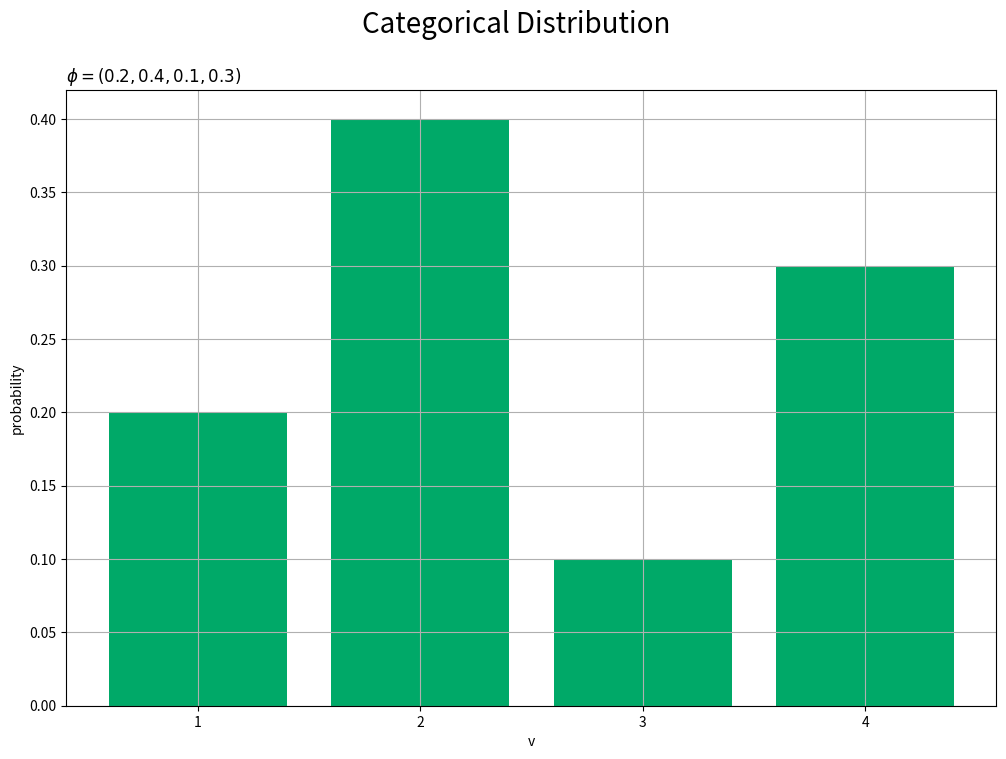

The matplotlib source for this figure: (Note: this script raises an exception after producing the figure.)
# カテゴリ分布

# 利用するライブラリ
import numpy as np
from scipy.stats import multinomial # 多項分布
import matplotlib.pyplot as plt
from matplotlib.animation import FuncAnimation

#%%

### 確率の計算

# パラメータを指定
phi_v = np.array([0.2, 0.4, 0.1, 0.3])

# 確率変数の値を指定
x_v = np.array([0, 1, 0, 0])


# 定義式により確率を計算
prob = np.prod(phi_v**x_v)
print(prob)

# 対数をとった定義式により確率を計算
log_prob = np.sum(x_v * np.log(phi_v))
prob = np.exp(log_prob)
print(prob, log_prob)

# 多項分布の関数により確率を計算
prob = multinomial.pmf(x=x_v, n=1, p=phi_v)
print(prob)

# 多項分布の対数をとった関数により確率を計算
log_prob = multinomial.logpmf(x=x_v, n=1, p=phi_v)
prob = np.exp(log_prob)
print(prob, log_prob)

# インデックスにより確率を抽出
v = np.where(x_v == 1)[0][0]
prob = phi_v[v]
print(prob)

#%%

### 統計量の計算

# パラメータを指定
phi_v = np.array([0.2, 0.4, 0.1, 0.3])

# クラス番号を指定
v = 1

# クラスvの平均を計算
E_x = phi_v[v]
print(E_x)

# クラスvの分散を計算
V_x = phi_v[v] * (1.0 - phi_v[v])
print(V_x)

#%%

### グラフの作成

# パラメータを指定
phi_v = np.array([0.2, 0.4, 0.1, 0.3])

# クラス数を取得
V = len(phi_v)

# 作図用のクラス番号を作成
v_vals = np.arange(1, V + 1)

# 分布を計算
probability = phi_v.copy()

# 多項分布の関数により分布を計算
probability = multinomial.pmf(x=np.identity(V), n=1, p=phi_v)

#%%

# カテゴリ分布を作図
plt.figure(figsize=(12, 8)) # 図の設定
plt.bar(x=v_vals, height=probability, color='#00A968') # 棒グラフ
plt.xlabel('v') # x軸ラベル
plt.ylabel('probability') # y軸ラベル
plt.suptitle('Categorical Distribution', fontsize=20) # 図タイトル
plt.title('$\phi=(' + ', '.join([str(phi) for phi in phi_v]) + ')$', loc='left') # タイトル
plt.xticks(ticks=v_vals) # x軸目盛
plt.grid() # グリッド線
plt.show() # 描画

#%%

### パラメータと分布の形状の関係

# 作図用のphi_1の値を作成
phi_vals = np.arange(start=0.0, stop=1.0, step=0.01)

# クラス数を指定
V = 3

# 作図用のクラス番号を作成
v_vals = np.arange(1, V + 1)

# 図を初期化
fig = plt.figure(figsize=(12, 8))

# 作図処理を関数として定義
def update(i):
    # 前フレームのグラフを初期化
    plt.cla()
    
    # i回目のphi_1の値を取得
    phi_1 = phi_vals[i]
    
    # phi_1以外の割り当てを指定
    phi_v = np.array([phi_1, (1.0 - phi_1) * 0.6, (1.0 - phi_1) * 0.4])
    
    # カテゴリ分布を作図
    plt.bar(x=v_vals, height=phi_v, color='#00A968', zorder=1) # 棒グラフ
    plt.xlabel('v') # x軸ラベル
    plt.ylabel('Probability') # y軸ラベル
    plt.suptitle('Categorical Distribution', fontsize=20) # 図タイトル
    plt.title('$\phi=(' + ', '.join([str(phi) for phi in np.round(phi_v, 2)]) + ')$', loc='left') # タイトル
    plt.xticks(ticks=v_vals) # x軸目盛
    plt.grid() # グリッド線
    plt.ylim(-0.1, 1.1) # y軸の表示範囲

# gif画像を作成
anime_prob = FuncAnimation(fig, update, frames=len(phi_vals), interval=100)

# gif画像を保存
anime_prob.save('ProbabilityDistribution/Categorical_prob.gif')

#%%

### 乱数の生成

## 乱数の可視化

# パラメータを指定
phi_v = np.array([0.2, 0.4, 0.1, 0.3])

# データ数を指定
N = 1000

# カテゴリ分布に従う乱数を生成
x_nv = np.random.multinomial(n=1, pvals=phi_v, size=N)

# クラス番号を抽出
x_n = np.where(x_nv == 1)[1]

# 乱数を集計
frequency = np.sum(x_nv, axis=0)

#%%

# サンプルのヒストグラムを作成
plt.figure(figsize=(12, 8)) # 図の設定
plt.bar(x=v_vals, height=frequency, color='#00A968') # ヒストグラム
plt.xlabel('v') # x軸ラベル
plt.ylabel('frequency') # y軸ラベル
plt.suptitle('Bernoulli Distribution', fontsize=20) # 図タイトル
plt.title('$\phi=(' + ', '.join([str(phi) for phi in phi_v]) + ')' + 
          ', N=' + str(N) +'=(' + ', '.join([str(f) for f in frequency]) + ')$', loc='left') # タイトル
plt.xticks(ticks=v_vals) # x軸目盛
plt.grid() # グリッド線
plt.show() # 描画

# サンプルの構成比を作図
plt.figure(figsize=(12, 8)) # 図の設定
plt.bar(x=v_vals, height=probability, color='white', edgecolor='green', linestyle='--') # 分布
plt.bar(x=v_vals, height=frequency / N, color='#00A968', alpha=0.8) # 構成比
plt.xlabel('v') # x軸ラベル
plt.ylabel('proportion') # y軸ラベル
plt.suptitle('Bernoulli Distribution', fontsize=20) # 図タイトル
plt.title('$\phi=(' + ', '.join([str(phi) for phi in phi_v]) + ')' + 
          ', N=' + str(N) +'=(' + ', '.join([str(f) for f in frequency]) + ')$', loc='left') # タイトル
plt.xticks(ticks=v_vals) # x軸目盛
plt.grid() # グリッド線
plt.show() # 描画

#%%

## アニメーションによる可視化

# フレーム数を指定
N = 100

# 図を初期化
fig = plt.figure(figsize=(12, 8))

# 頻度の最大値を取得
y_max = np.max(np.sum(x_nv[:N], axis=0))

# 作図処理を関数として定義
def update(n):
    # 前フレームのグラフを初期化
    plt.cla()
    
    # n個の乱数を集計
    frequency = np.sum(x_nv[:(n+1)], axis=0)
    
    # n番目の乱数のクラスを取得
    x_val = np.where(x_nv[n] == 1)[0][0] + 1
    
    # サンプルのヒストグラムを作成
    plt.bar(x=v_vals, height=frequency, color='#00A968', zorder=1) # ヒストグラム
    plt.scatter(x=x_val, y=0.0, color='orange', s=100, zorder=2) # サンプル
    plt.xlabel('v') # x軸ラベル
    plt.ylabel('frequency') # y軸ラベル
    plt.suptitle('Categorical Distribution', fontsize=20) # 図タイトル
    plt.title('$\phi=(' + ', '.join([str(phi) for phi in phi_v]) + ')' + 
              ', N=' + str(n + 1) +'=(' + ', '.join([str(f) for f in frequency]) + ')$', loc='left') # タイトル
    plt.xticks(ticks=v_vals) # x軸目盛
    plt.grid() # グリッド線
    plt.ylim(-1.0, y_max + 1.0) # y軸の表示範囲

# gif画像を作成
anime_freq = FuncAnimation(fig, update, frames=N, interval=100)

# gif画像を保存
anime_freq.save('ProbabilityDistribution/Categorical_freq.gif')

#%%

# 図を初期化
fig = plt.figure(figsize=(12, 8))

# 作図処理を関数として定義
def update(n):
    # 前フレームのグラフを初期化
    plt.cla()
    
    # n個の乱数を集計
    frequency = np.sum(x_nv[:(n+1)], axis=0)
    
    # n番目の乱数のクラスを取得
    x_val = np.where(x_nv[n] == 1)[0][0] + 1
    
    # サンプルの構成比を作成
    plt.bar(x=v_vals, height=probability, color='white', edgecolor='green', linestyle='--', zorder=1) # 分布
    plt.bar(x=v_vals, height=frequency / (n + 1), color='#00A968', alpha=0.8, zorder=2) # 構成比
    plt.scatter(x=x_val, y=0.0, color='orange', s=100, zorder=3) # サンプル
    plt.xlabel('v') # x軸ラベル
    plt.ylabel('proportion') # y軸ラベル
    plt.suptitle('Categorical Distribution', fontsize=20) # 図タイトル
    plt.title('$\phi=(' + ', '.join([str(phi) for phi in phi_v]) + ')' + 
              ', N=' + str(n + 1) +'=(' + ', '.join([str(f) for f in frequency]) + ')$', loc='left') # タイトル
    plt.xticks(ticks=v_vals) # x軸目盛
    plt.grid() # グリッド線
    plt.ylim(-0.1, 1.1) # y軸の表示範囲

# gif画像を作成
anime_prop = FuncAnimation(fig, update, frames=N, interval=100)

# gif画像を保存
anime_prop.save('ProbabilityDistribution/Categorical_prop.gif')

#%%

print('end')

